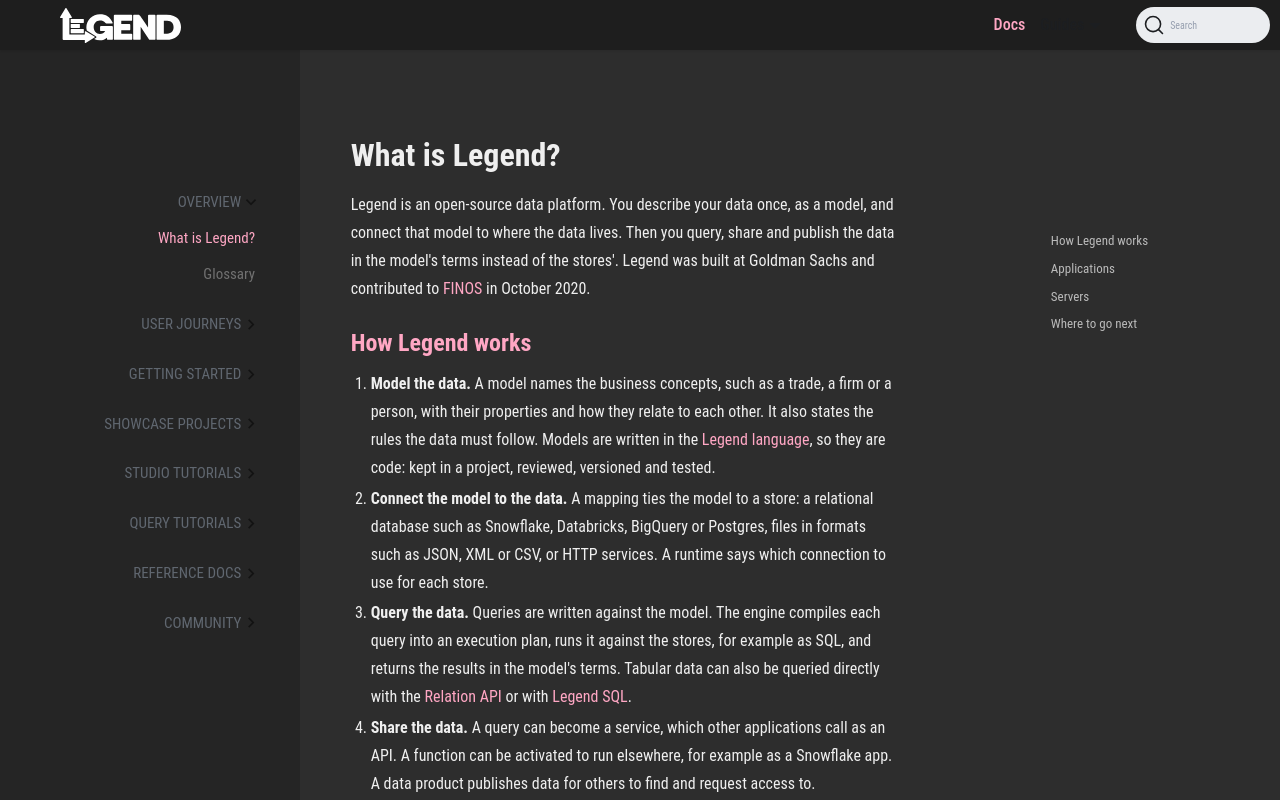

repository: finos/legend · page: docs/overview/legend-overview.html · generator: docusaurus

---
id: legend-overview
title: What is Legend?
sidebar_label: What is Legend?
---

Legend is an open-source data platform. You describe your data once, as a model, and connect that model to where the data lives. Then you query, share and publish the data in the model's terms instead of the stores'. Legend was built at Goldman Sachs and contributed to [FINOS](https://www.finos.org) in October 2020.

## How Legend works

1. **Model the data.** A model names the business concepts, such as a trade, a firm or a person, with their properties and how they relate to each other. It also states the rules the data must follow. Models are written in the [Legend language](../reference/legend-language.md), so they are code: kept in a project, reviewed, versioned and tested.
2. **Connect the model to the data.** A mapping ties the model to a store: a relational database such as Snowflake, Databricks, BigQuery or Postgres, files in formats such as JSON, XML or CSV, or HTTP services. A runtime says which connection to use for each store.
3. **Query the data.** Queries are written against the model. The engine compiles each query into an execution plan, runs it against the stores, for example as SQL, and returns the results in the model's terms. Tabular data can also be queried directly with the [Relation API](../reference/legend-relation.md) or with [Legend SQL](../reference/legend-sql.md).
4. **Share the data.** A query can become a service, which other applications call as an API. A function can be activated to run elsewhere, for example as a Snowflake app. A data product publishes data for others to find and request access to.

Because the model, the mappings and the tests live together, everyone who uses the data sees the same definitions, and a change is reviewed and tested before anyone depends on it.

## Applications

| Application | What it's for |
| --- | --- |
| **Legend Studio** | Edit a project: its models, mappings, connections, services, data products and tests. Review changes, then release a version. |
| **Legend Query** | Build and save queries with a drag-and-drop query builder, starting from a data space, a data product or a service. |
| **Legend DataCube** | Explore query results in a grid: filter, sort, group, pivot and add columns. |
| **Legend Analytics** | Build a query as a chain of steps on a canvas, with [Legend Cube](/guides/cube). |
| **Legend Marketplace** | Find data products and request access to them. |
| **Legend REPL** | Run Legend language expressions from a terminal, and see their results in DataCube. |
| **Legend Pure IDE** | Write and run Legend language code against the Pure runtime. It is used to develop the language itself. |

## Servers

| Server | What it does |
| --- | --- |
| **Legend Engine** | Compiles models, generates execution plans and runs them against stores. It also runs services and activates functions. |
| **Legend SDLC** | Keeps each project in a GitLab repository, with workspaces, reviews and released versions. |
| **Legend Depot** | Stores released versions of projects, so that projects can depend on each other and applications can query them. |

The code for all of them is on GitHub: [legend-studio](https://github.com/finos/legend-studio) for the applications, and [legend-engine](https://github.com/finos/legend-engine), [legend-sdlc](https://github.com/finos/legend-sdlc), [legend-depot](https://github.com/finos/legend-depot) and [legend-pure](https://github.com/finos/legend-pure) for the servers and the language.

## Where to go next

- [Get Started](../getting-started/introduction-to-legend.md) to try Legend or install it.
- The [Glossary](./legend-glossary.md) for the terms used across Legend.
- [Showcase projects](../showcases/showcase-projects.md), small working examples of each feature.
- The [Legend Studio](/guides/studio), [Legend Query](/guides/query) and [Legend Cube](/guides/cube) guides, and the [Query](../tutorials/query-builder.md) tutorials.
